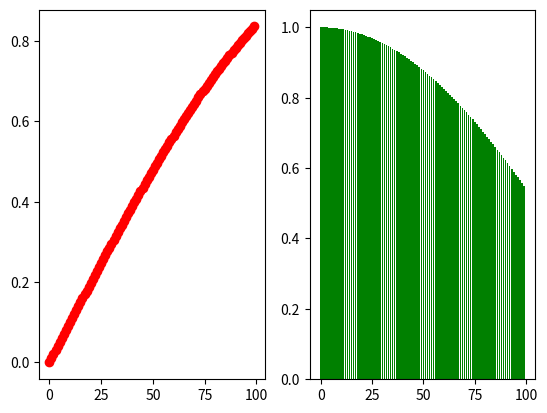

This chart was generated by the following Python code:
import matplotlib.pyplot as plt
import math

fn = lambda x: math.sin(x / 100)
fn2 = lambda x: math.cos(x / 100)
x = range(100)
y = [fn(value) for value in x]
y2 = [fn2(value) for value in x]
plt.subplot(121)
plt.scatter(x, y, color="red")
plt.subplot(122)
plt.bar(x, y2, color="green")
plt.show()
